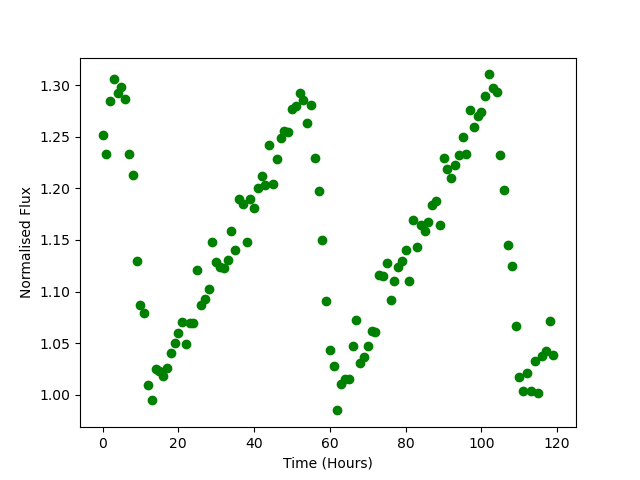

The file beside this chart, header and first rows:
Time, Flux
0.0, 1.251
1.0, 1.234
2.0, 1.284
3.0, 1.306
4.0, 1.292
5.0, 1.299
6.0, 1.287
7.0, 1.233
8.0, 1.213
9.0, 1.129
10.0, 1.087
11.0, 1.079
12.0, 1.009
13.0, 0.9946
14.0, 1.025
15.0, 1.023
16.0, 1.018
17.0, 1.026
18.0, 1.04
19.0, 1.051
20.0, 1.06
21.0, 1.07
22.0, 1.049
23.0, 1.07
24.0, 1.069
25.0, 1.121
26.0, 1.087
27.0, 1.092
28.0, 1.103
29.0, 1.148
30.0, 1.129
31.0, 1.124
32.0, 1.123
33.0, 1.131
34.0, 1.159
35.0, 1.141
36.0, 1.189
37.0, 1.185
38.0, 1.148
39.0, 1.19
40.0, 1.181
41.0, 1.2
42.0, 1.212
43.0, 1.203
44.0, 1.241
45.0, 1.205
46.0, 1.229
47.0, 1.249
48.0, 1.255
49.0, 1.254
50.0, 1.277
51.0, 1.28
52.0, 1.292
53.0, 1.286
54.0, 1.263
55.0, 1.281
56.0, 1.23
57.0, 1.197
58.0, 1.15
59.0, 1.091
... 60 more rows
